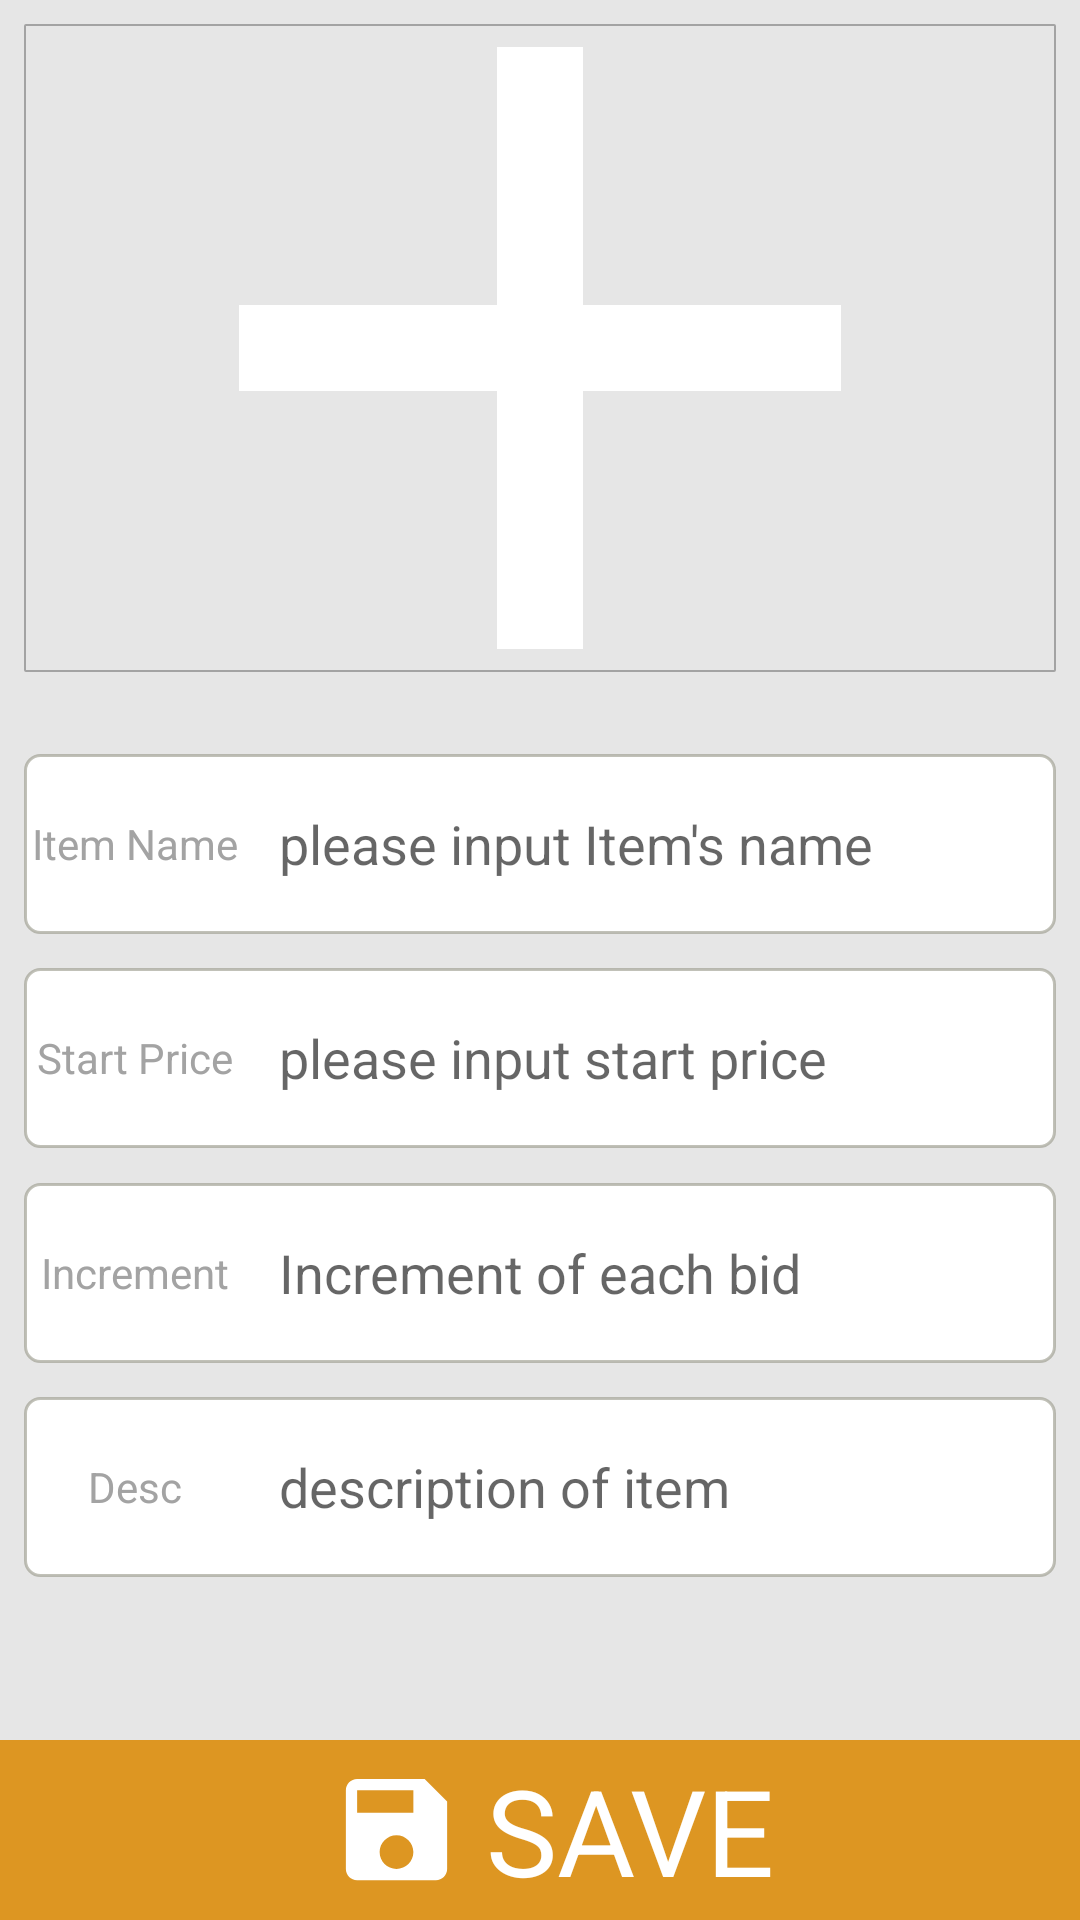

Produce the Android XML layout that renders to this screen, including the resource entries it uses.
<!-- AndroidManifest.xml: application theme AppTheme -->
<!-- res/layout/lot_adding.xml -->
<?xml version="1.0" encoding="utf-8"?>

<androidx.constraintlayout.widget.ConstraintLayout
    xmlns:android="http://schemas.android.com/apk/res/android"
    xmlns:app="http://schemas.android.com/apk/res-auto"
    xmlns:tools="http://schemas.android.com/tools"
    android:layout_width="match_parent"
    android:layout_height="match_parent">

    <androidx.constraintlayout.widget.Guideline
        android:id="@+id/guideline2"
        android:layout_width="wrap_content"
        android:layout_height="wrap_content"
        android:orientation="horizontal"
        app:layout_constraintGuide_percent="0.35" />

    <ImageView
        android:id="@+id/img_new_auction_item"
        android:layout_width="0dp"
        android:layout_height="0dp"
        android:layout_marginTop="8dp"
        android:background="@drawable/image_view_border"
        android:contentDescription="@string/pic_new_auction_item"
        android:scaleType="centerCrop"
        app:layout_constraintBottom_toTopOf="@+id/guideline2"
        app:layout_constraintEnd_toEndOf="parent"
        app:layout_constraintStart_toStartOf="parent"
        app:layout_constraintTop_toTopOf="parent"
        app:srcCompat="@drawable/ic_add_black_24dp_3"
        android:layout_marginLeft="@dimen/dp_margin_default_value"
        android:layout_marginRight="@dimen/dp_margin_default_value"/>


    <androidx.constraintlayout.widget.Guideline
        android:id="@+id/guideline3"
        android:layout_width="wrap_content"
        android:layout_height="wrap_content"
        android:orientation="vertical"
        app:layout_constraintGuide_begin="90dp" />

    <EditText
        android:id="@+id/txt_new_auction_item_name"
        android:layout_width="0dp"
        android:layout_height="60dp"
        android:autofillHints=""
        android:ems="10"
        android:hint="@string/hint_new_auction_item_name"
        android:inputType="textPersonName"
        app:layout_constraintBottom_toBottomOf="@+id/lbl_new_auction_item_name"
        app:layout_constraintEnd_toEndOf="parent"
        app:layout_constraintStart_toStartOf="parent"
        app:layout_constraintTop_toTopOf="@+id/lbl_new_auction_item_name"
        android:paddingLeft="85dp"
        android:paddingStart="85dp"
        tools:ignore="RtlSymmetry"
        android:background="@drawable/sh_text_edit_background_2"
        android:textColor="@color/app_desc_text_color"
        android:layout_marginLeft="@dimen/dp_margin_default_value"
        android:layout_marginRight="@dimen/dp_margin_default_value"/>

    <EditText
        android:id="@+id/txt_new_auction_item_start_price"
        android:layout_width="0dp"
        android:layout_height="60dp"
        android:autofillHints=""
        android:digits="0123456789"
        android:ems="10"
        android:hint="@string/hint_new_auction_item_start_price"
        android:inputType="phone|number"
        app:layout_constraintBottom_toBottomOf="@+id/lbl_new_auction_item_start_price"
        app:layout_constraintEnd_toEndOf="parent"
        app:layout_constraintStart_toStartOf="parent"
        app:layout_constraintTop_toTopOf="@+id/lbl_new_auction_item_start_price"
        android:paddingLeft="85dp"
        android:paddingStart="85dp"
        tools:ignore="RtlSymmetry"
        android:background="@drawable/sh_text_edit_background_2"
        android:textColor="@color/app_desc_text_color"
        android:layout_marginLeft="@dimen/dp_margin_default_value"
        android:layout_marginRight="@dimen/dp_margin_default_value"/>

    <EditText
        android:id="@+id/txt_new_auction_item_increment"
        android:layout_width="0dp"
        android:layout_height="60dp"
        android:autofillHints=""
        android:digits="0123456789"
        android:ems="10"
        android:hint="@string/hint_new_auction_item_increment"
        android:inputType="phone|number"
        app:layout_constraintBottom_toBottomOf="@+id/lbl_new_auction_item_increment"
        app:layout_constraintEnd_toEndOf="parent"
        app:layout_constraintStart_toStartOf="parent"
        app:layout_constraintTop_toTopOf="@+id/lbl_new_auction_item_increment"
        android:paddingLeft="85dp"
        android:paddingStart="85dp"
        tools:ignore="RtlSymmetry"
        android:background="@drawable/sh_text_edit_background_2"
        android:textColor="@color/app_desc_text_color"
        android:layout_marginLeft="@dimen/dp_margin_default_value"
        android:layout_marginRight="@dimen/dp_margin_default_value"/>

    <EditText
        android:id="@+id/txt_new_auction_item_desc"
        android:layout_width="0dp"
        android:layout_height="60dp"
        android:autofillHints=""
        android:ems="10"
        android:hint="@string/hint_new_auction_item_desc"
        android:inputType="textPersonName"
        app:layout_constraintBottom_toBottomOf="@+id/lbl_new_auction_item_desc"
        app:layout_constraintEnd_toEndOf="parent"
        app:layout_constraintStart_toStartOf="parent"
        app:layout_constraintTop_toTopOf="@+id/lbl_new_auction_item_desc"
        android:paddingLeft="85dp"
        android:paddingStart="85dp"
        tools:ignore="RtlSymmetry"
        android:background="@drawable/sh_text_edit_background_2"
        android:textColor="@color/app_desc_text_color"
        android:layout_marginLeft="@dimen/dp_margin_default_value"
        android:layout_marginRight="@dimen/dp_margin_default_value"/>

    <TextView
        android:id="@+id/lbl_new_auction_item_name"
        android:layout_width="wrap_content"
        android:layout_height="wrap_content"
        android:text="@string/lbl_new_auction_item_name"
        android:textColor="@color/app_desc_text_color"
        app:layout_constraintBottom_toBottomOf="parent"
        app:layout_constraintEnd_toStartOf="@+id/guideline3"
        app:layout_constraintStart_toStartOf="parent"
        app:layout_constraintTop_toTopOf="@+id/guideline2"
        app:layout_constraintVertical_bias="0.12" />

    <TextView
        android:id="@+id/lbl_new_auction_item_start_price"
        android:layout_width="wrap_content"
        android:layout_height="wrap_content"
        android:text="@string/lbl_new_auction_item_start_price"
        android:textColor="@color/app_desc_text_color"
        app:layout_constraintBottom_toBottomOf="parent"
        app:layout_constraintEnd_toStartOf="@+id/guideline3"
        app:layout_constraintStart_toStartOf="parent"
        app:layout_constraintTop_toTopOf="@+id/guideline2"
        app:layout_constraintVertical_bias="0.30" />

    <TextView
        android:id="@+id/lbl_new_auction_item_increment"
        android:layout_width="wrap_content"
        android:layout_height="wrap_content"
        android:text="@string/lbl_new_auction_item_increment"
        android:textColor="@color/app_desc_text_color"
        app:layout_constraintBottom_toBottomOf="parent"
        app:layout_constraintEnd_toStartOf="@+id/guideline3"
        app:layout_constraintStart_toStartOf="parent"
        app:layout_constraintTop_toTopOf="@+id/guideline2"
        app:layout_constraintVertical_bias="0.48" />

    <TextView
        android:id="@+id/lbl_new_auction_item_desc"
        android:layout_width="wrap_content"
        android:layout_height="wrap_content"
        android:text="@string/lbl_new_auction_item_desc"
        android:textColor="@color/app_desc_text_color"
        app:layout_constraintBottom_toBottomOf="parent"
        app:layout_constraintEnd_toStartOf="@+id/guideline3"
        app:layout_constraintStart_toStartOf="parent"
        app:layout_constraintTop_toTopOf="@+id/guideline2"
        app:layout_constraintVertical_bias="0.66" />

    <LinearLayout
        android:id="@+id/btn_submit_lot_item"
        android:layout_width="0dp"
        android:layout_height="60dp"
        android:orientation="horizontal"
        app:layout_constraintBottom_toBottomOf="parent"
        app:layout_constraintEnd_toEndOf="parent"
        app:layout_constraintStart_toStartOf="parent"
        android:background="@color/colorPrimary"
        tools:ignore="MissingConstraints"
        android:gravity="center">

        <ImageView
            android:layout_width="wrap_content"
            android:layout_height="45dp"
            android:contentDescription="@string/button_text_save"
            app:srcCompat="@drawable/ic_save_black_24dp" />
        <TextView
            android:layout_width="wrap_content"
            android:layout_height="wrap_content"
            android:textColor="@color/textColorPrimary"
            android:textSize="40sp"
            android:text="@string/button_text_save"/>

    </LinearLayout>

</androidx.constraintlayout.widget.ConstraintLayout>
<!-- resources referenced by this layout -->
<resources>
  <color name="app_desc_text_color">#a3a3a3</color>
  <color name="colorPrimary">#DD9622</color>
  <color name="textColorPrimary">#FFFFFF</color>
  <dimen name="dp_margin_default_value">8dp</dimen>
  <!-- drawable ic_add_black_24dp_3 (drawable) -->
  <vector xmlns:android="http://schemas.android.com/apk/res/android"
      android:height="24dp"
      android:width="24dp"
      android:viewportHeight="24.0"
      android:viewportWidth="24.0"
      android:tint="#FFFFFF">
  
      <group
          android:scaleX="1.0"
          android:scaleY="1.0"
          android:pivotX="12"
          android:pivotY="12">
          <path
              android:fillColor="#FF000000"
              android:pathData="M19,13h-6v6h-2v-6H5v-2h6V5h2v6h6v2z"/>
      </group>
  </vector>
  <!-- drawable ic_save_black_24dp (drawable) -->
  <vector xmlns:android="http://schemas.android.com/apk/res/android"
      android:height="60dp"
      android:tint="@color/textColorPrimary"
      android:viewportHeight="24.0"
      android:viewportWidth="24.0"
      android:width="60dp" >
      <path
          android:fillColor="@color/textColorPrimary"
          android:pathData="M17,3L5,3c-1.11,0 -2,0.9 -2,2v14c0,1.1 0.89,2 2,2h14c1.1,0 2,-0.9 2,-2L21,7l-4,-4zM12,19c-1.66,0 -3,-1.34 -3,-3s1.34,-3 3,-3 3,1.34 3,3 -1.34,3 -3,3zM15,9L5,9L5,5h10v4z"/>
  </vector>
  <!-- drawable image_view_border (drawable) -->
  <?xml version="1.0" encoding="utf-8"?>
  
  <shape xmlns:android="http://schemas.android.com/apk/res/android">
      <corners android:radius="1.0px" />
      <stroke android:color="@color/app_desc_text_color" android:width="2px"/>
  
  </shape>
  <!-- drawable sh_text_edit_background_2 (drawable) -->
  <?xml version="1.0" encoding="utf-8"?>
  
  <shape xmlns:android="http://schemas.android.com/apk/res/android">
      <corners android:radius="5dp"/>
      <solid android:color="@color/textColorPrimary"/>
      <stroke android:width="1dp" android:color="@color/list_item_optional_background"/>
  </shape>
  <string name="button_text_save">SAVE</string>
  <string name="hint_new_auction_item_desc">description of item</string>&gt;
  <string name="hint_new_auction_item_increment">Increment of each bid</string>
  <string name="hint_new_auction_item_name">please input Item\'s name</string>
  <string name="hint_new_auction_item_start_price">please input start price</string>
  <string name="lbl_new_auction_item_desc">Desc</string>
  <string name="lbl_new_auction_item_increment">Increment</string>
  <string name="lbl_new_auction_item_name">Item Name</string>
  <string name="lbl_new_auction_item_start_price">Start Price</string>
  <string name="pic_new_auction_item">select a picture please</string>
  <style name="AppTheme" parent="Theme.AppCompat.Light.DarkActionBar">
          
          <item name="colorPrimary">@color/colorPrimary</item>
          <item name="colorPrimaryDark">@color/colorPrimaryDark</item>
          <item name="colorAccent">@color/colorAccent</item>
  
          <item name="android:textColorPrimary">@color/textColorPrimary</item>
          <item name="android:windowBackground">@color/app_background_color</item>
          <item name="android:textColor">@color/textColorPrimary</item>
      </style>
  <color name="list_item_optional_background">#98989888</color>
  <color name="colorPrimaryDark">#DD9622</color>
  <color name="colorAccent">#E1B064</color>
  <color name="app_background_color">#E6E6E6</color>
</resources>
